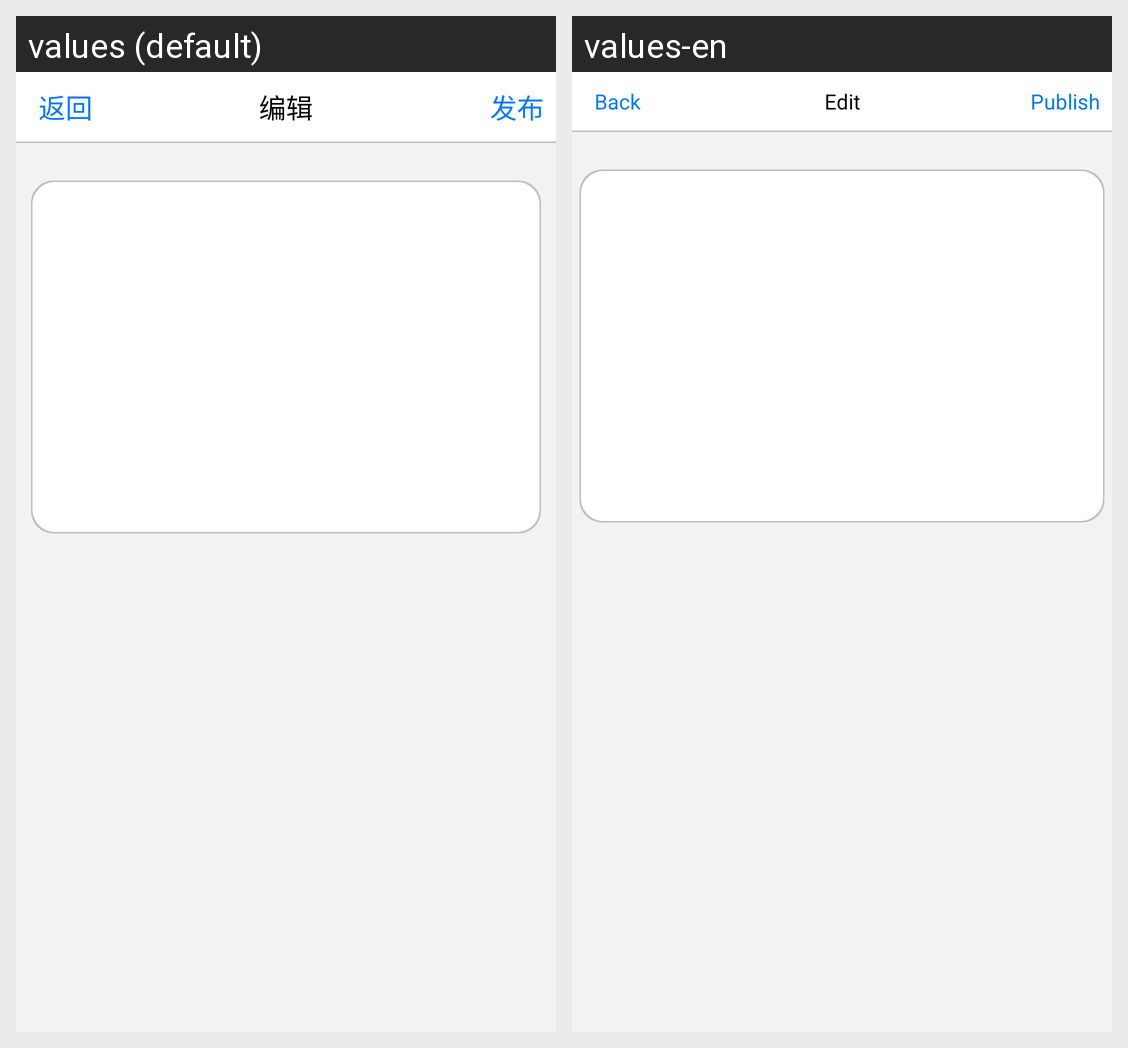

Here is an Android app screen in its default locale and in the app's own translations. Write out the translated-string differences for the strings that appear on this screen.
Android screen res/layout/crowd_content_activity.xml rendered under 2 locales, left to right: values (default), values-en. Device: Nexus 5 (rendered at 1080×1920; each locale shown at half size, 540×960, under a caption strip naming it); theme AppTheme.
Strings drawn on this screen, with the default value and each locale's value (text and hints the layout hard-codes, and strings that could not be matched under every locale, appear in the picture but are not listed):

crowd_return_button
  values: 返回
  values-en: Back

crowd_content_title
  values: 编辑
  values-en: Edit

crowd_content_udpate_announce_button
  values: 发布
  values-en: Publish
